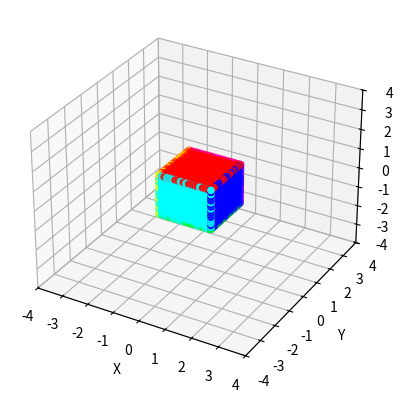

Recreate this plot in Python.
import numpy as np
import matplotlib.pyplot as plt
from mpl_toolkits.mplot3d.art3d import Poly3DCollection

def create_colored_cube_array(N=20, size=1.0):
    def generate_side(N, side_center, side_orientation, side_color):
        # Calculate the rotation matrix using Rodrigues' rotation formula
        z_axis = np.array([0, 0, 1], dtype=np.float32)
        dot_product = np.dot(z_axis, side_orientation) / (np.linalg.norm(z_axis) * np.linalg.norm(side_orientation))
        # Check if the side is parallel to the z-axis (for front and back)
        if np.isclose(np.abs(dot_product), 1):
            rotation_axis = np.array([0, 0, 1], dtype=np.float32)  # Use x-axis as the rotation axis
        else:
            rotation_axis = np.cross(z_axis, side_orientation)
        # Calculate the rotation matrix using Rodrigues' rotation formula
        rotation_axis /= np.linalg.norm(rotation_axis)
        theta = np.arccos(dot_product)
        K = np.array([[0, -rotation_axis[2], rotation_axis[1]],
                      [rotation_axis[2], 0, -rotation_axis[0]],
                      [-rotation_axis[1], rotation_axis[0], 0]])
        rotation_matrix = np.eye(3) + np.sin(theta) * K + (1 - np.cos(theta)) * (K @ K)
        # Generate 2D grid in local coordinates
        x = np.linspace(-0.5, 0.5, N)
        y = np.linspace(-0.5, 0.5, N)
        grid_x, grid_y = np.meshgrid(x, y)
        # Convert local coordinates to global coordinates using the rotation matrix
        local_coordinates = np.column_stack((grid_x.flatten(), grid_y.flatten(), np.zeros_like(grid_x.flatten())))
        global_coordinates = side_center + np.dot(local_coordinates, rotation_matrix.T)
        return global_coordinates, np.tile(side_color, (len(global_coordinates),1))
    # Generate colored sides
    side_front, color_front = generate_side(N, [0, 0, 0.5],   np.array([0, 0, 1]),  [1.0, 0.0, 0.0])  # Red
    side_back, color_back = generate_side(N, [0, 0, -0.5],    np.array([0, 0, -1]), [0.0, 1.0, 0.0])  # Green
    side_right, color_right = generate_side(N, [0.5, 0, 0],   np.array([1, 0, 0]),  [0.0, 0.0, 1.0])  # Blue
    side_left, color_left = generate_side(N, [-0.5, 0, 0],    np.array([-1, 0, 0]), [1.0, 1.0, 0.0])  # Yellow
    side_top, color_top = generate_side(N, [0, 0.5, 0],       np.array([0, 1, 0]),  [1.0, 0.0, 1.0])  # Magenta
    side_bottom, color_bottom = generate_side(N, [0, -0.5, 0],np.array([0, -1, 0]), [0.0, 1.0, 1.0])  # Cyan

    # Combine all sides
    all_side_points = np.concatenate([side_front, side_back, side_right, side_left, side_top, side_bottom])
    all_side_colors = np.concatenate([color_front, color_back, color_right, color_left, color_top, color_bottom])
    # all_side_points = np.concatenate([side_front ])
    # all_side_colors = np.concatenate([color_front])

    # Scale and return the colored cube sides
    return all_side_points * size, all_side_colors

# Function to plot all points in the colored cube
def plot_colored_cube_array(N=20, size=1.0):
    cube_side_points, cube_side_colors = create_colored_cube_array(N=N, size=size)

    fig = plt.figure()
    ax = fig.add_subplot(111, projection='3d')

    # Scatter plot for all points
    ax.scatter(cube_side_points[:, 0], cube_side_points[:, 1], cube_side_points[:, 2], c=cube_side_colors, marker='o')
        
    # Set axis labels
    ax.set_xlabel('X')
    ax.set_ylabel('Y')
    ax.set_zlabel('Z')
    ax.set_xlim(-size * 2.0, size * 2.0)
    ax.set_ylim(-size * 2.0, size * 2.0)
    ax.set_zlim(-size * 2.0, size * 2.0)

    plt.show()

if __name__ == '__main__':
    # Example usage
    plot_colored_cube_array(N=20, size=2.0)